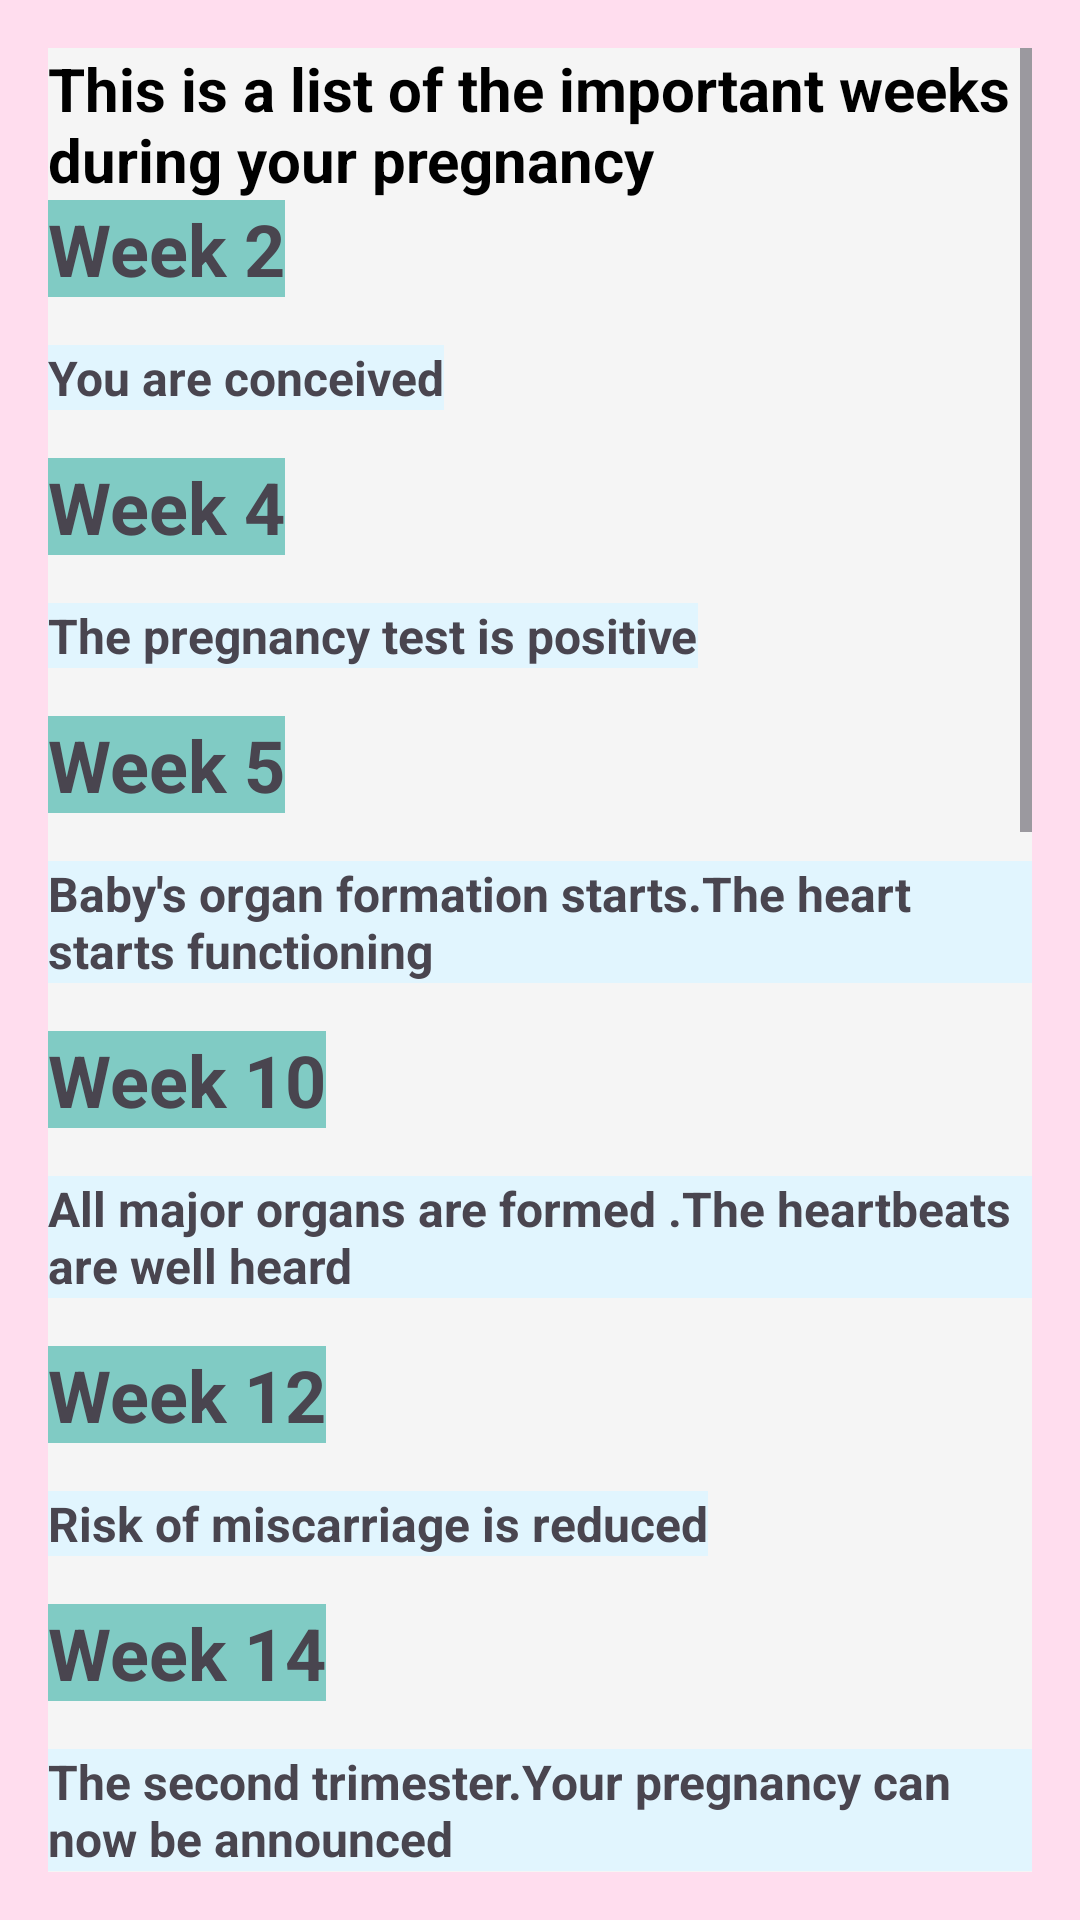

Write the Android layout XML for this screen, with the resource values it uses.
<!-- AndroidManifest.xml: application theme Theme.BumpWatch -->
<!-- res/layout/fragment_pregnancy_week.xml -->
<?xml version="1.0" encoding="utf-8"?>
<ScrollView xmlns:android="http://schemas.android.com/apk/res/android"
    android:layout_width="match_parent"
    android:layout_height="match_parent"
    android:padding="16dp"
    xmlns:tools="http://schemas.android.com/tools"
    android:background="#FFDE"
    tools:context=".Dashboard.PregnancyWeekFragment">


    <LinearLayout
        android:layout_width="match_parent"
        android:layout_height="wrap_content"
        android:orientation="vertical"
        android:background="#F5F5F5"
        >
        <TextView
            android:layout_width="wrap_content"
            android:layout_height="wrap_content"
            android:text="This is a list of the important weeks during your pregnancy"
            android:textStyle="bold"
            android:textSize="20dp"
            android:textColor="@color/black"
            />



        
        <TextView
            android:layout_width="wrap_content"
            android:layout_height="wrap_content"
            android:text="Week 2"
            android:textSize="24sp"
            android:textStyle="bold"
            android:layout_marginBottom="16dp"
            android:background="#80CBC4"/>

        
        <TextView
            android:layout_width="wrap_content"
            android:layout_height="wrap_content"
            android:text="You are conceived"
            android:textStyle="bold"
            android:textSize="16sp"
            android:layout_marginBottom="16dp"
            android:background="#E1F5FE"/>

        
        <TextView
            android:layout_width="wrap_content"
            android:layout_height="wrap_content"
            android:text="Week 4"
            android:textSize="24sp"
            android:textStyle="bold"
            android:layout_marginBottom="16dp"
            android:background="#80CBC4"/>

        
        <TextView
            android:layout_width="wrap_content"
            android:layout_height="wrap_content"
            android:text="The pregnancy test is positive"
            android:textStyle="bold"
            android:textSize="16sp"
            android:background="#E1F5FE"
            android:layout_marginBottom="16dp"/>

        
        <TextView
            android:layout_width="wrap_content"
            android:layout_height="wrap_content"
            android:text="Week 5"
            android:textSize="24sp"
            android:textStyle="bold"
            android:background="#80CBC4"
            android:layout_marginBottom="16dp"/>

        
        <TextView
            android:layout_width="wrap_content"
            android:layout_height="wrap_content"
            android:text="Baby's organ formation starts.The heart starts functioning"
            android:textStyle="bold"
            android:textSize="16sp"
            android:background="#E1F5FE"
            android:layout_marginBottom="16dp"/>

        
        <TextView
            android:layout_width="wrap_content"
            android:layout_height="wrap_content"
            android:text="Week 10"
            android:textSize="24sp"
            android:textStyle="bold"
            android:background="#80CBC4"
            android:layout_marginBottom="16dp"/>

        
        <TextView
            android:layout_width="wrap_content"
            android:layout_height="wrap_content"
            android:text="All major organs are formed .The heartbeats are well heard"
            android:textStyle="bold"
            android:textSize="16sp"
            android:background="#E1F5FE"
            android:layout_marginBottom="16dp"/>

        
        <TextView
            android:layout_width="wrap_content"
            android:layout_height="wrap_content"
            android:text="Week 12"
            android:textSize="24sp"
            android:textStyle="bold"
            android:background="#80CBC4"
            android:layout_marginBottom="16dp"/>

        
        <TextView
            android:layout_width="wrap_content"
            android:layout_height="wrap_content"
            android:text="Risk of miscarriage is reduced"
            android:textStyle="bold"
            android:textSize="16sp"
            android:background="#E1F5FE"
            android:layout_marginBottom="16dp"/>

        
        <TextView
            android:layout_width="wrap_content"
            android:layout_height="wrap_content"
            android:text="Week 14"
            android:textSize="24sp"
            android:textStyle="bold"
            android:background="#80CBC4"
            android:layout_marginBottom="16dp"/>

        
        <TextView
            android:layout_width="wrap_content"
            android:layout_height="wrap_content"
            android:text="The second trimester.Your pregnancy can now be announced "
            android:textStyle="bold"
            android:textSize="16sp"
            android:background="#E1F5FE"
            android:layout_marginBottom="16dp"/>

        
        <TextView
            android:layout_width="wrap_content"
            android:layout_height="wrap_content"
            android:text="Week 15"
            android:textSize="24sp"
            android:textStyle="bold"
            android:background="#80CBC4"
            android:layout_marginBottom="16dp"/>

        
        <TextView
            android:layout_width="wrap_content"
            android:layout_height="wrap_content"
            android:text="The baby can now see the light"
            android:textStyle="bold"
            android:textSize="16sp"
            android:background="#E1F5FE"
            android:layout_marginBottom="16dp"/>

        
        <TextView
            android:layout_width="wrap_content"
            android:layout_height="wrap_content"
            android:text="Week 16"
            android:textSize="24sp"
            android:textStyle="bold"
            android:background="#80CBC4"
            android:layout_marginBottom="16dp"/>

        
        <TextView
            android:layout_width="wrap_content"
            android:layout_height="wrap_content"
            android:text="The ultrasound can now reveal your baby's gender"
            android:textStyle="bold"
            android:textSize="16sp"
            android:background="#E1F5FE"
            android:layout_marginBottom="16dp"/>

        
        <TextView
            android:layout_width="wrap_content"
            android:layout_height="wrap_content"
            android:text="Week 18"
            android:textSize="24sp"
            android:textStyle="bold"
            android:background="#80CBC4"
            android:layout_marginBottom="16dp"/>

        
        <TextView
            android:layout_width="wrap_content"
            android:layout_height="wrap_content"
            android:text="Movements of your baby are felt"
            android:textStyle="bold"
            android:textSize="16sp"
            android:background="#E1F5FE"
            android:layout_marginBottom="16dp"/>


        
        <TextView
            android:layout_width="wrap_content"
            android:layout_height="wrap_content"
            android:text="Week 19"
            android:textSize="24sp"
            android:textStyle="bold"
            android:background="#80CBC4"
            android:layout_marginBottom="16dp"/>

        
        <TextView
            android:layout_width="wrap_content"
            android:layout_height="wrap_content"
            android:text="Your baby hears sound"
            android:textStyle="bold"
            android:textSize="16sp"
            android:background="#E1F5FE"
            android:layout_marginBottom="16dp"/>

        
        <TextView
            android:layout_width="wrap_content"
            android:layout_height="wrap_content"
            android:text="Week 23"
            android:textSize="24sp"
            android:textStyle="bold"
            android:background="#80CBC4"
            android:layout_marginBottom="16dp"/>

        
        <TextView
            android:layout_width="wrap_content"
            android:layout_height="wrap_content"
            android:text="Baby born at this stage is called as a premature baby.Survival chances are still there"
            android:textStyle="bold"
            android:textSize="16sp"
            android:background="#E1F5FE"
            android:layout_marginBottom="16dp"/>


        
        <TextView
            android:layout_width="wrap_content"
            android:layout_height="wrap_content"
            android:text="Week 27"
            android:textSize="24sp"
            android:textStyle="bold"
            android:background="#80CBC4"
            android:layout_marginBottom="16dp"/>

        
        <TextView
            android:layout_width="wrap_content"
            android:layout_height="wrap_content"
            android:text="You are in your third trimester.Your baby can breathe"
            android:textStyle="bold"
            android:textSize="16sp"
            android:layout_marginBottom="16dp"/>


        
        <TextView
            android:layout_width="wrap_content"
            android:layout_height="wrap_content"
            android:text="Week 32"
            android:textSize="24sp"
            android:textStyle="bold"
            android:background="#80CBC4"
            android:layout_marginBottom="16dp"/>

        
        <TextView
            android:layout_width="wrap_content"
            android:layout_height="wrap_content"
            android:text="Baby's fingernails and toenails are formed"
            android:textStyle="bold"
            android:textSize="16sp"
            android:background="#E1F5FE"
            android:layout_marginBottom="16dp"/>


        
        <TextView
            android:layout_width="wrap_content"
            android:layout_height="wrap_content"
            android:text="Week 37"
            android:textSize="24sp"
            android:textStyle="bold"
            android:background="#80CBC4"
            android:layout_marginBottom="16dp"/>

        
        <TextView
            android:layout_width="wrap_content"
            android:layout_height="wrap_content"
            android:text="A full-term pregnancy is complete"
            android:textStyle="bold"
            android:textSize="16sp"
            android:background="#E1F5FE"
            android:layout_marginBottom="16dp"/>


        
        <TextView
            android:layout_width="wrap_content"
            android:layout_height="wrap_content"
            android:text="Week 40"
            android:textSize="24sp"
            android:textStyle="bold"
            android:background="#80CBC4"
            android:layout_marginBottom="16dp"/>

        
        <TextView
            android:layout_width="wrap_content"
            android:layout_height="wrap_content"
            android:text="Congratulations!You are due any time now"
            android:textStyle="bold"
            android:textSize="16sp"
            android:background="#E1F5FE"
            android:layout_marginBottom="16dp"/>


    </LinearLayout>
</ScrollView>
<!-- resources referenced by this layout -->
<resources>
  <color name="black">#FF000000</color>
  <style name="Theme.BumpWatch" parent="Base.Theme.BumpWatch" />
  <style name="Base.Theme.BumpWatch" parent="Theme.Material3.DayNight.NoActionBar">
          
          
      </style>
</resources>
